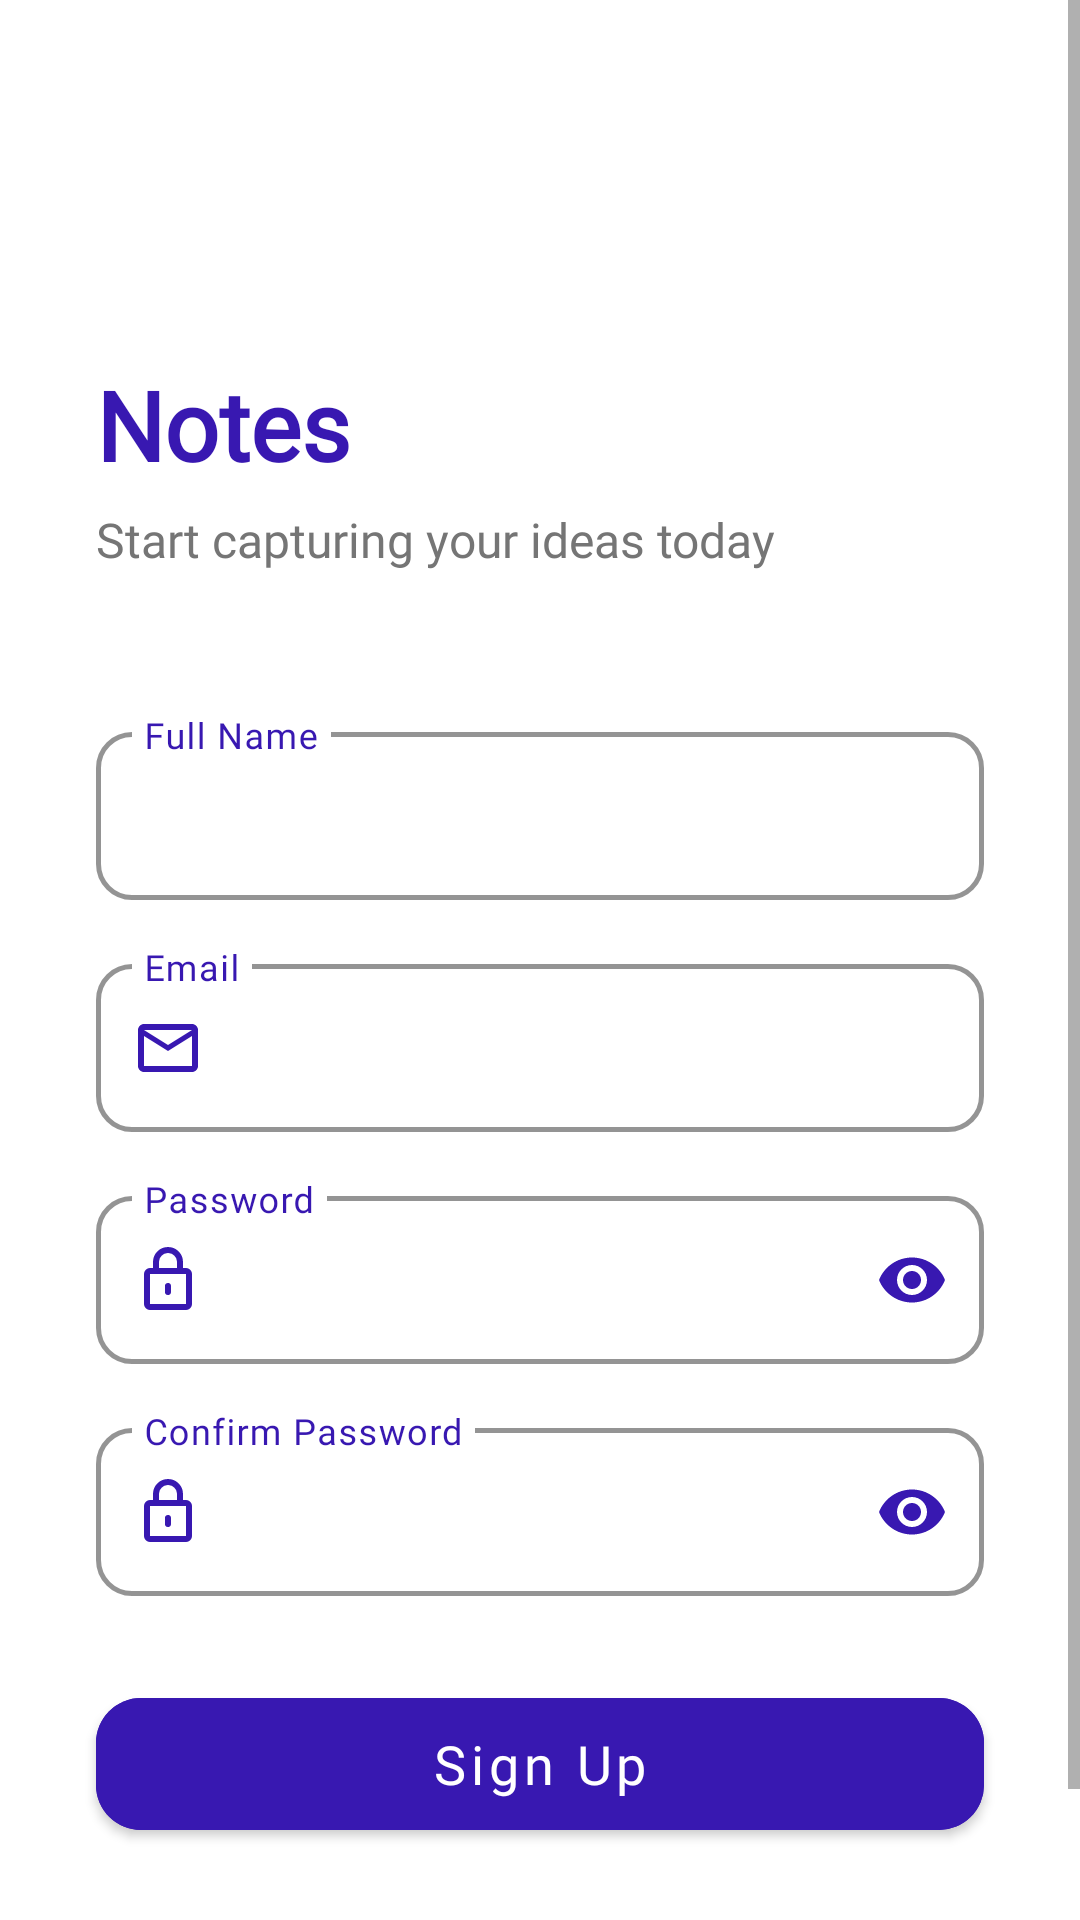

Here is an Android app screen rendered from its layout file. Give the layout XML and the strings, colors and styles it references.
<!-- AndroidManifest.xml: application theme Theme.Notes -->
<!-- res/layout/activity_signup.xml -->
<?xml version="1.0" encoding="utf-8"?>
<ScrollView
    xmlns:android="http://schemas.android.com/apk/res/android"
    xmlns:app="http://schemas.android.com/apk/res-auto"
    android:layout_width="match_parent"
    android:layout_height="match_parent"
    android:background="@color/white"
    android:fillViewport="true">

    <androidx.constraintlayout.widget.ConstraintLayout
        android:layout_width="match_parent"
        android:layout_height="wrap_content"
        android:minHeight="100dp">

        <TextView
            android:id="@+id/tvAppName"
            android:layout_width="wrap_content"
            android:layout_height="wrap_content"
            android:text="Notes"
            android:fontFamily="@font/inter_font_family"
            android:textStyle="bold"
            android:textColor="@color/IndigoBlue"
            android:textSize="32sp"
            android:layout_marginTop="120dp"
            android:layout_marginStart="32dp"
            app:layout_constraintTop_toTopOf="parent"
            app:layout_constraintStart_toStartOf="parent" />

        <TextView
            android:id="@+id/tvSubtitle"
            android:layout_width="wrap_content"
            android:layout_height="wrap_content"
            android:text="Start capturing your ideas today"
            android:fontFamily="@font/inter_font_family"
            android:textColor="@color/gray_text"
            android:textSize="16sp"
            android:layout_marginTop="6dp"
            android:layout_marginStart="32dp"
            app:layout_constraintTop_toBottomOf="@+id/tvAppName"
            app:layout_constraintStart_toStartOf="parent" />

        <com.google.android.material.textfield.TextInputLayout
            android:id="@+id/tilName"
            style="@style/Widget.MaterialComponents.TextInputLayout.OutlinedBox"
            android:layout_width="0dp"
            android:layout_height="wrap_content"
            android:hint="Full Name"
            android:layout_marginTop="48dp"
            android:layout_marginStart="32dp"
            android:layout_marginEnd="32dp"
            app:boxCornerRadiusTopStart="12dp"
            app:boxCornerRadiusTopEnd="12dp"
            app:boxCornerRadiusBottomStart="12dp"
            app:boxCornerRadiusBottomEnd="12dp"
            app:boxStrokeColor="@color/IndigoBlue"
            app:boxStrokeWidth="1.5dp"
            android:textColorHint="@color/IndigoBlue"
            app:hintTextColor="@color/IndigoBlue"
            app:startIconDrawable="@drawable/ic_person"
            app:startIconTint="@color/IndigoBlue"
            app:layout_constraintTop_toBottomOf="@+id/tvSubtitle"
            app:layout_constraintStart_toStartOf="parent"
            app:layout_constraintEnd_toEndOf="parent"
            app:expandedHintEnabled="false">

            <com.google.android.material.textfield.TextInputEditText
                android:id="@+id/etName"
                android:layout_width="match_parent"
                android:layout_height="56dp"
                android:fontFamily="@font/inter_font_family"
                android:inputType="textPersonName"
                android:textColor="@color/black"
                android:textSize="15sp" />

        </com.google.android.material.textfield.TextInputLayout>

        <com.google.android.material.textfield.TextInputLayout
            android:id="@+id/tilEmail"
            style="@style/Widget.MaterialComponents.TextInputLayout.OutlinedBox"
            android:layout_width="0dp"
            android:layout_height="wrap_content"
            android:hint="Email"
            android:layout_marginTop="16dp"
            android:layout_marginStart="32dp"
            android:layout_marginEnd="32dp"
            app:boxCornerRadiusTopStart="12dp"
            app:boxCornerRadiusTopEnd="12dp"
            app:boxCornerRadiusBottomStart="12dp"
            app:boxCornerRadiusBottomEnd="12dp"
            app:boxStrokeColor="@color/IndigoBlue"
            app:boxStrokeWidth="1.5dp"
            android:textColorHint="@color/IndigoBlue"
            app:hintTextColor="@color/IndigoBlue"
            app:startIconDrawable="@drawable/ic_email"
            app:startIconTint="@color/IndigoBlue"
            app:layout_constraintTop_toBottomOf="@+id/tilName"
            app:layout_constraintStart_toStartOf="parent"
            app:layout_constraintEnd_toEndOf="parent"
            app:expandedHintEnabled="false">

            <com.google.android.material.textfield.TextInputEditText
                android:id="@+id/etEmail"
                android:layout_width="match_parent"
                android:layout_height="56dp"
                android:fontFamily="@font/inter_font_family"
                android:inputType="textEmailAddress"
                android:textColor="@color/black"
                android:textSize="15sp" />

        </com.google.android.material.textfield.TextInputLayout>

        <com.google.android.material.textfield.TextInputLayout
            android:id="@+id/tilPassword"
            style="@style/Widget.MaterialComponents.TextInputLayout.OutlinedBox"
            android:layout_width="0dp"
            android:layout_height="wrap_content"
            android:hint="Password"
            android:layout_marginTop="16dp"
            android:layout_marginStart="32dp"
            android:layout_marginEnd="32dp"
            app:boxCornerRadiusTopStart="12dp"
            app:boxCornerRadiusTopEnd="12dp"
            app:boxCornerRadiusBottomStart="12dp"
            app:boxCornerRadiusBottomEnd="12dp"
            app:boxStrokeColor="@color/IndigoBlue"
            app:boxStrokeWidth="1.5dp"
            android:textColorHint="@color/IndigoBlue"
            app:hintTextColor="@color/IndigoBlue"
            app:startIconDrawable="@drawable/ic_lock"
            app:startIconTint="@color/IndigoBlue"
            app:endIconMode="password_toggle"
            app:endIconTint="@color/IndigoBlue"
            app:layout_constraintTop_toBottomOf="@+id/tilEmail"
            app:layout_constraintStart_toStartOf="parent"
            app:layout_constraintEnd_toEndOf="parent"
            app:expandedHintEnabled="false">

            <com.google.android.material.textfield.TextInputEditText
                android:id="@+id/etPassword"
                android:layout_width="match_parent"
                android:layout_height="56dp"
                android:fontFamily="@font/inter_font_family"
                android:inputType="textPassword"
                android:textColor="@color/black"
                android:textSize="15sp" />

        </com.google.android.material.textfield.TextInputLayout>

        <com.google.android.material.textfield.TextInputLayout
            android:id="@+id/tilConfirmPassword"
            style="@style/Widget.MaterialComponents.TextInputLayout.OutlinedBox"
            android:layout_width="0dp"
            android:layout_height="wrap_content"
            android:hint="Confirm Password"
            android:layout_marginTop="16dp"
            android:layout_marginStart="32dp"
            android:layout_marginEnd="32dp"
            app:boxCornerRadiusTopStart="12dp"
            app:boxCornerRadiusTopEnd="12dp"
            app:boxCornerRadiusBottomStart="12dp"
            app:boxCornerRadiusBottomEnd="12dp"
            app:boxStrokeColor="@color/IndigoBlue"
            app:boxStrokeWidth="1.5dp"
            android:textColorHint="@color/IndigoBlue"
            app:hintTextColor="@color/IndigoBlue"
            app:startIconDrawable="@drawable/ic_lock"
            app:startIconTint="@color/IndigoBlue"
            app:endIconMode="password_toggle"
            app:endIconTint="@color/IndigoBlue"
            app:layout_constraintTop_toBottomOf="@+id/tilPassword"
            app:layout_constraintStart_toStartOf="parent"
            app:layout_constraintEnd_toEndOf="parent"
            app:expandedHintEnabled="false">

            <com.google.android.material.textfield.TextInputEditText
                android:id="@+id/etConfirmPassword"
                android:layout_width="match_parent"
                android:layout_height="56dp"
                android:fontFamily="@font/inter_font_family"
                android:inputType="textPassword"
                android:textColor="@color/black"
                android:textSize="15sp" />

        </com.google.android.material.textfield.TextInputLayout>

        <com.google.android.material.button.MaterialButton
            android:id="@+id/btnSignUp"
            style="@style/Widget.MaterialComponents.Button"
            android:layout_width="0dp"
            android:layout_height="56dp"
            android:layout_marginTop="28dp"
            android:layout_marginStart="32dp"
            android:layout_marginEnd="32dp"
            app:cornerRadius="15dp"
            android:backgroundTint="@color/IndigoBlue"
            android:fontFamily="@font/inter_font_family"
            android:text="Sign Up"
            android:textAllCaps="false"
            android:textColor="@color/white"
            android:textSize="18sp"
            app:layout_constraintTop_toBottomOf="@+id/tilConfirmPassword"
            app:layout_constraintStart_toStartOf="parent"
            app:layout_constraintEnd_toEndOf="parent" />

        <TextView
            android:id="@+id/tvHaveAccount"
            android:layout_width="wrap_content"
            android:layout_height="wrap_content"
            android:text="Already have an account?"
            android:fontFamily="@font/inter_font_family"
            android:textColor="@color/gray_text"
            android:textSize="14sp"
            android:layout_marginTop="20dp"
            android:layout_marginBottom="32dp"
            app:layout_constraintTop_toBottomOf="@+id/btnSignUp"
            app:layout_constraintBottom_toBottomOf="parent"
            app:layout_constraintStart_toStartOf="parent"
            app:layout_constraintEnd_toStartOf="@+id/tvLogin"
            app:layout_constraintHorizontal_chainStyle="packed"
            app:layout_constraintVertical_bias="0.0" />

        <TextView
            android:id="@+id/tvLogin"
            android:layout_width="wrap_content"
            android:layout_height="wrap_content"
            android:fontFamily="@font/inter_font_family"
            android:paddingTop="8dp"
            android:paddingBottom="8dp"
            android:paddingStart="3dp"
            android:paddingEnd="8dp"
            android:text="Log In"
            android:textColor="@color/IndigoBlue"
            android:textSize="14sp"
            android:textStyle="bold"
            android:layout_marginBottom="40dp"
            app:layout_constraintBottom_toBottomOf="parent"
            app:layout_constraintEnd_toEndOf="parent"
            app:layout_constraintStart_toEndOf="@+id/tvHaveAccount"
            app:layout_constraintBaseline_toBaselineOf="@+id/tvHaveAccount" />

    </androidx.constraintlayout.widget.ConstraintLayout>

</ScrollView>
<!-- resources referenced by this layout -->
<resources>
  <color name="IndigoBlue">#3818B1</color>
  <color name="black">#FF000000</color>
  <color name="gray_text">#757575</color>
  <color name="white">#FFFFFF</color>
  <!-- drawable ic_email (drawable) -->
  <vector xmlns:android="http://schemas.android.com/apk/res/android"
      android:width="24dp"
      android:height="24dp"
      android:viewportWidth="24"
      android:viewportHeight="24">
      <path
          android:fillColor="#000000"
          android:pathData="M20,4H4C2.9,4 2,4.9 2,6V18C2,19.1 2.9,20 4,20H20C21.1,20 22,19.1 22,18V6C22,4.9 21.1,4 20,4M20,18H4V8L12,13L20,8V18M20,6L12,11L4,6V6H20V6Z" />
  </vector>
  <!-- drawable ic_lock (drawable) -->
  <vector xmlns:android="http://schemas.android.com/apk/res/android"
      android:width="24dp"
      android:height="24dp"
      android:viewportWidth="24"
      android:viewportHeight="24">
      <path
          android:fillColor="#000000"
          android:pathData="M18,8H17V6A5,5 0 0,0 12,1A5,5 0 0,0 7,6V8H6A2,2 0 0,0 4,10V20A2,2 0 0,0 6,22H18A2,2 0 0,0 20,20V10A2,2 0 0,0 18,8M9,6A3,3 0 0,1 12,3A3,3 0 0,1 15,6V8H9V6M18,20H6V10H18V20M12,13A1,1 0 0,0 11,14V16A1,1 0 0,0 13,16V14A1,1 0 0,0 12,13Z" />
  </vector>
  <style name="Theme.Notes" parent="Theme.MaterialComponents.Light.NoActionBar">
          <item name="android:windowSplashScreenBackground" tools:targetApi="31">@color/white</item>
          <item name="android:windowSplashScreenAnimatedIcon" tools:targetApi="31">@android:color/transparent</item>
          <item name="android:windowSplashScreenAnimationDuration" tools:targetApi="31">0</item>
          <item name="android:windowLightStatusBar">true</item>
          <item name="android:statusBarColor">@color/white</item>
      </style>
</resources>
